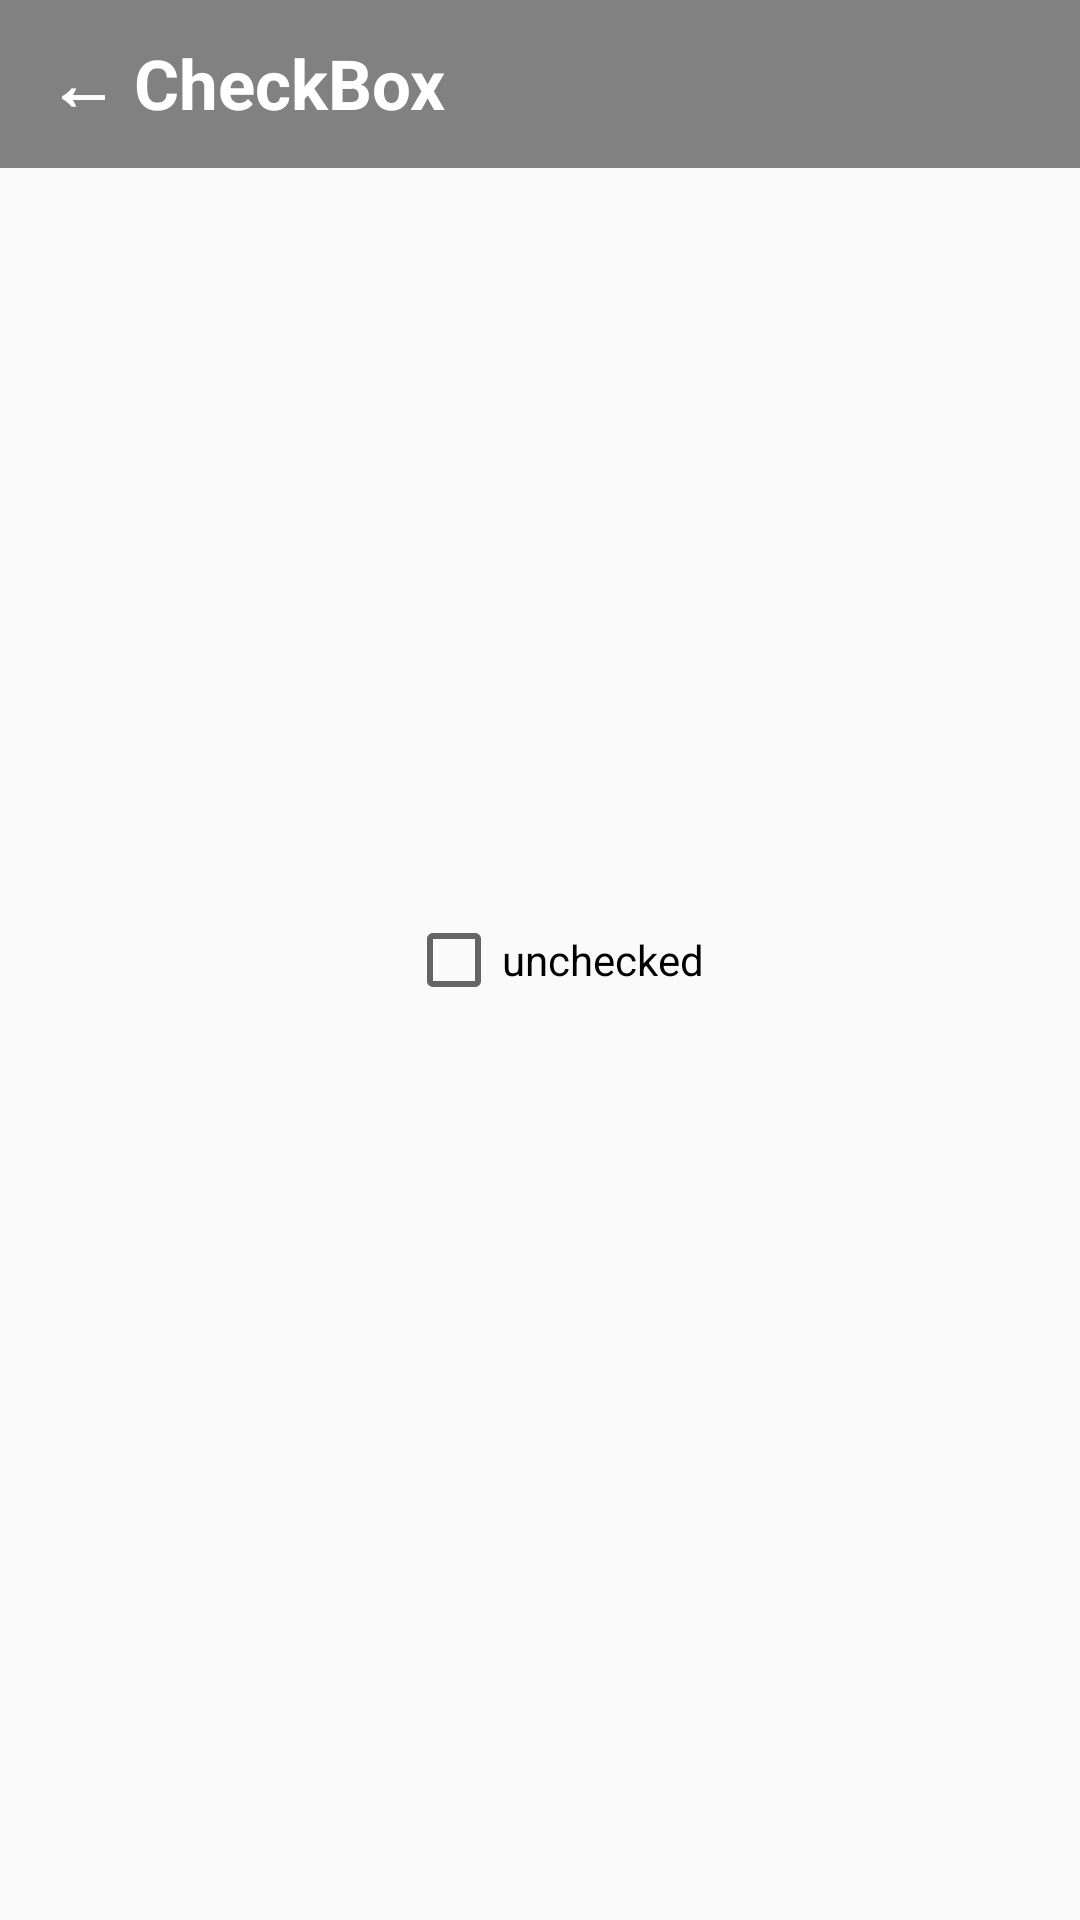

Here is an Android app screen rendered from its layout file. Give the layout XML and the strings, colors and styles it references.
<!-- AndroidManifest.xml: application theme AppTheme -->
<!-- res/layout/checkbox.xml -->
<?xml version="1.0" encoding="utf-8"?>
<android.support.constraint.ConstraintLayout
    xmlns:android="http://schemas.android.com/apk/res/android"
    android:layout_width="match_parent"
    android:layout_height="match_parent">

    <android.support.v7.widget.Toolbar
        xmlns:android="http://schemas.android.com/apk/res/android"
        xmlns:app="http://schemas.android.com/apk/res-auto"
        android:id="@+id/toolbar"
        android:layout_width="match_parent"
        android:layout_height="?attr/actionBarSize"
        android:background="@color/colorGrey"
        app:theme="@style/ThemeOverlay.AppCompat.ActionBar"
        android:theme="@style/Theme.AppCompat.Light">
        <TextView
            android:id="@+id/toolbar_title"
            android:layout_width="match_parent"
            android:layout_height="match_parent"
            android:gravity="center_vertical"
            android:text="@string/checkbox_back"
            android:textColor="@color/colorWhite"
            android:textSize="23sp"
            android:textStyle="bold"/>
    </android.support.v7.widget.Toolbar>

    <LinearLayout
        android:layout_width="match_parent"
        android:layout_height="match_parent"
        android:orientation="horizontal"
        android:gravity="center">
        <TextView
            android:id="@+id/tv_checkbox"
            android:layout_width="wrap_content"
            android:layout_height="wrap_content"
            android:layout_margin="5dp"
            android:textColor="@color/colorBlack"/>
        <CheckBox
            android:id="@+id/btn_checkbox"
            android:layout_width="wrap_content"
            android:layout_height="wrap_content"
            android:onClick="onCheckboxClicked"
            android:text="@string/unchecked"/>
    </LinearLayout>

</android.support.constraint.ConstraintLayout>
<!-- resources referenced by this layout -->
<resources>
  <color name="colorBlack">#000000</color>
  <color name="colorGrey">#818181</color>
  <color name="colorWhite">#FFFFFF</color>
  <string name="checkbox_back">←   CheckBox</string>
  <string name="unchecked">unchecked</string>
  <style name="AppTheme" parent="Theme.AppCompat.Light.NoActionBar">
          
          <item name="colorPrimary">@color/colorPrimary</item>
          <item name="colorPrimaryDark">@color/colorPrimaryDark</item>
          <item name="colorAccent">#54A30C</item>
      </style>
  <color name="colorPrimary">#3F51B5</color>
  <color name="colorPrimaryDark">#303F9F</color>
</resources>
